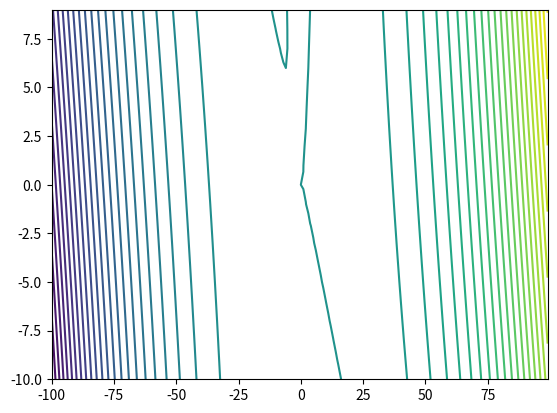

Recreate this plot in Python.
import numpy as np
import math
import matplotlib.pyplot as plt

def computeFunc1(x, y):
    assert x.shape == y.shape, 'x and y should be of the same size'
    out = 2*(x**3) - 6*(y**2) + 3*(x**2)*y
    return out

def computeFunc2(x, y):
    assert x.shape == y.shape, "x and y should be of the same size"
    out = (x - 2*y)**4 + 64*x*y
    return out

def computeFunc3(x, y):
    assert x.shape == y.shape, "x and y should be of the same size"
    out = 2*x**2 + 3*y**2 - 2*y + 2*X - 3*y
    return out

def computeFunc4(x, y):
    assert  x.shape == y.shape, "x and y should be of the same size"
    out = math.log(1 + 1/2(x**2 +3*y**2))
    return out

if __name__ == '__main__':
    x = np.arange(-100, 100)
    y = np.arange(-10,10)
    X,Y = np.meshgrid(x, y)
    Z = computeFunc1(X,Y)

    # [redacted]

    if False:
        fig = plt.figure()
        ax = fig.gca(projection='3d')
        # Plot the surface.
        surf = ax.plot_surface(X, Y, Z, cmap=cm.coolwarm,
                               linewidth=0, antialiased=False)

        # Customize the z axis.
        # ax.set_zlim(-10000, 10000)
        ax.zaxis.set_major_locator(LinearLocator(10))
        ax.zaxis.set_major_formatter(FormatStrFormatter('%.02f'))

        # Add a color bar which maps values to colors.
        fig.colorbar(surf, shrink=0.5, aspect=5)

    if True:
        plt.contour(X,Y,Z, 50)

    plt.show()